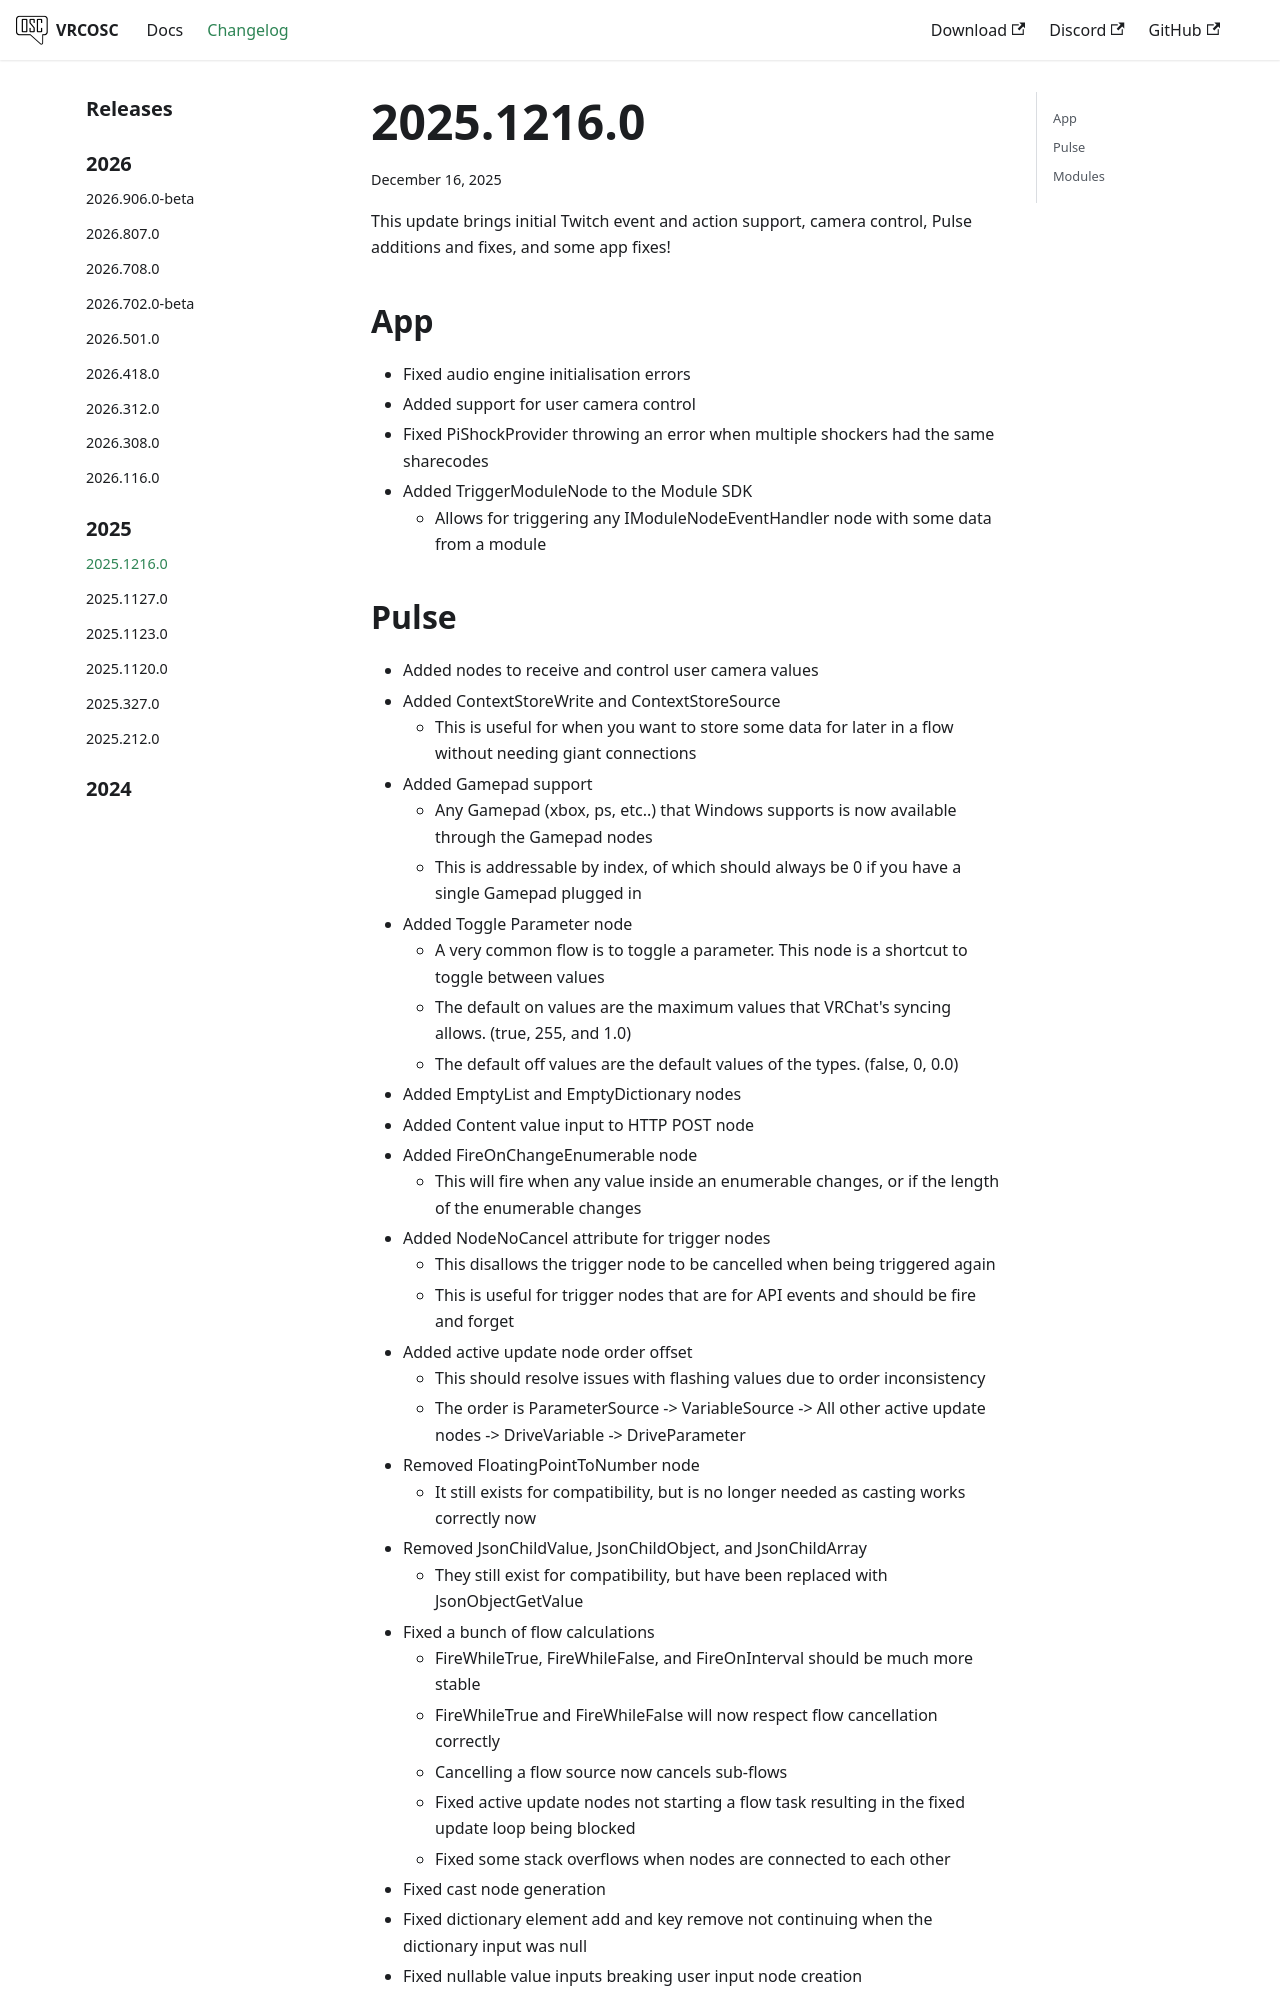

repository: VolcanicArts/vrcosc.com · page: changelog/2025.1216.0.html · generator: docusaurus

---
title: 2025.1216.0
slug: 2025.1216.0
date: 2025-12-16
---

This update brings initial Twitch event and action support, camera control, Pulse additions and fixes, and some app fixes!

## App
- Fixed audio engine initialisation errors
- Added support for user camera control
- Fixed PiShockProvider throwing an error when multiple shockers had the same sharecodes
- Added TriggerModuleNode to the Module SDK
    - Allows for triggering any IModuleNodeEventHandler node with some data from a module
